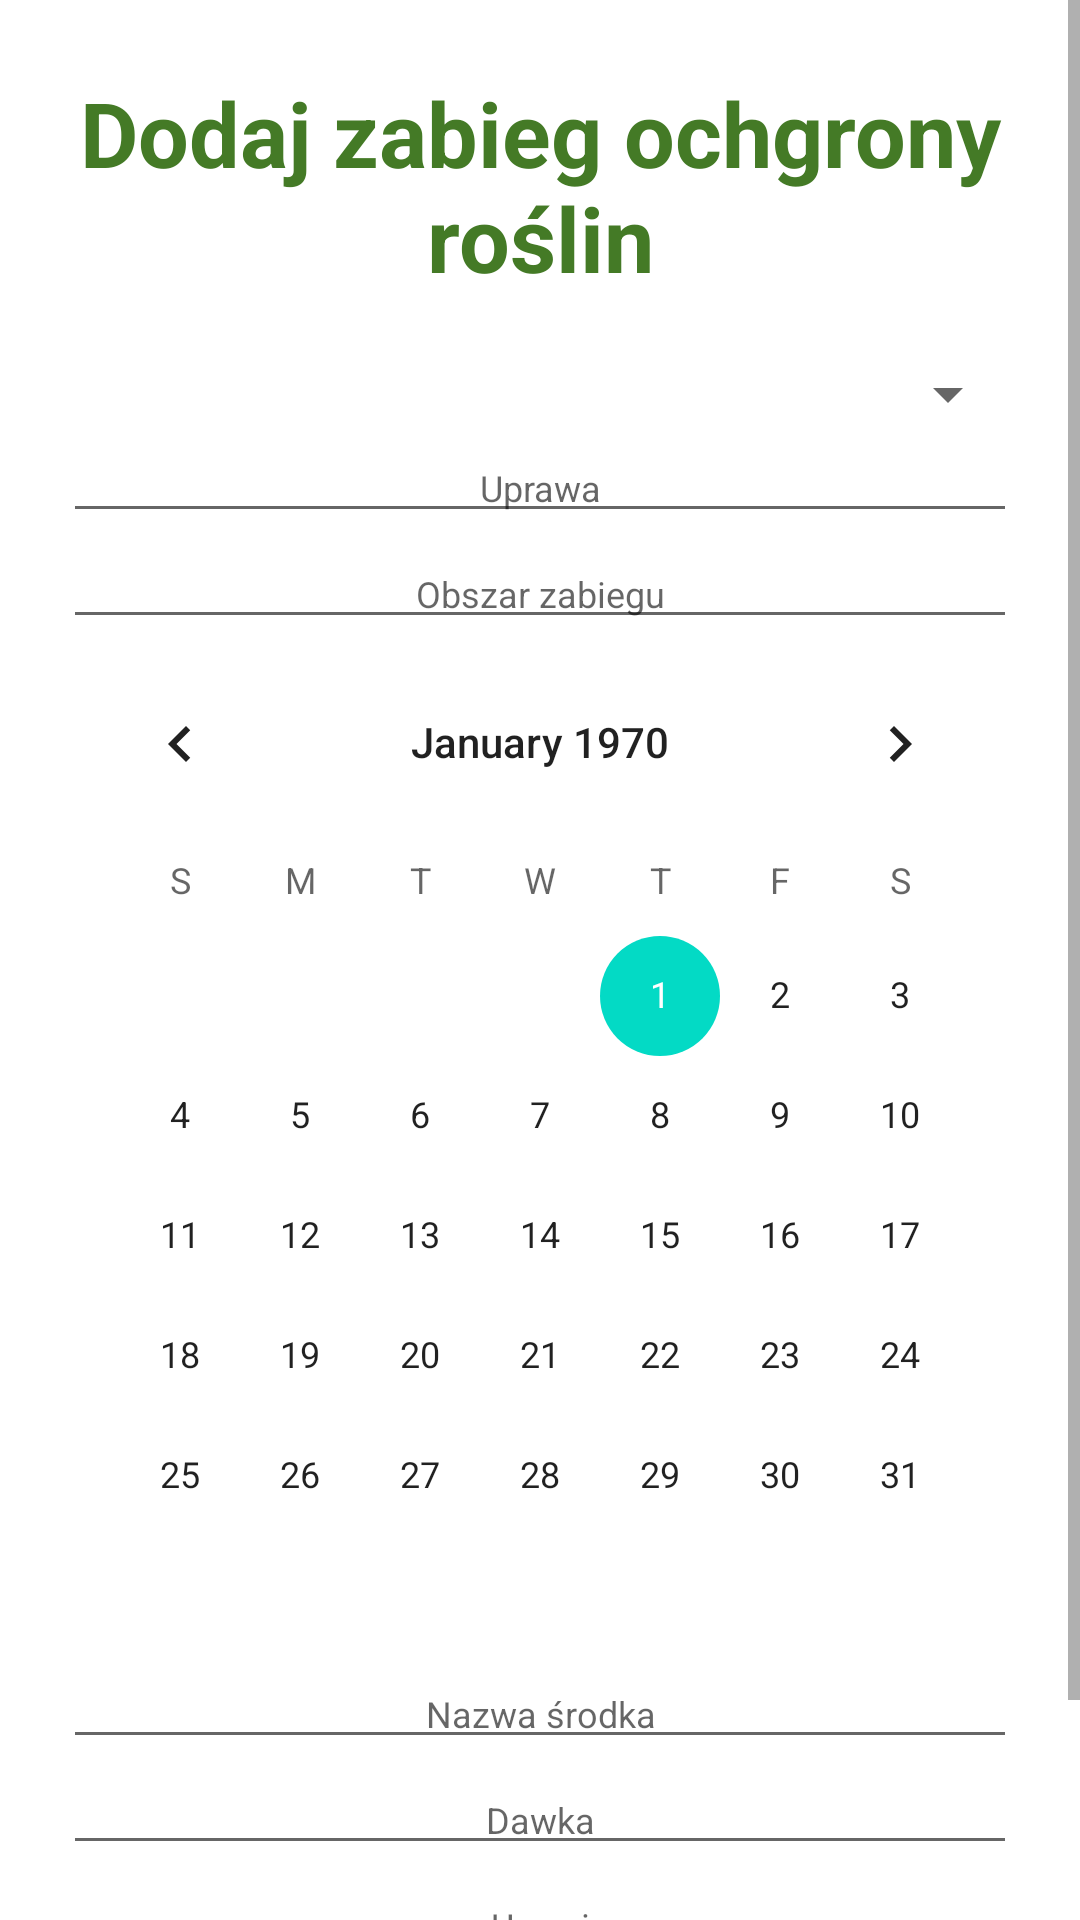

The Android layout XML behind this screen, and the referenced resources:
<!-- AndroidManifest.xml: application theme AppTheme -->
<!-- res/layout/activity_form_z_o.xml -->
<?xml version="1.0" encoding="utf-8"?>
<androidx.constraintlayout.widget.ConstraintLayout xmlns:android="http://schemas.android.com/apk/res/android"
    xmlns:app="http://schemas.android.com/apk/res-auto"
    xmlns:tools="http://schemas.android.com/tools"
    android:layout_width="match_parent"
    android:layout_height="match_parent"
    tools:context=".ui.alerty.Form">

    <ScrollView
        android:layout_width="match_parent"
        android:layout_height="match_parent">
        <LinearLayout
            android:layout_width="match_parent"
            android:layout_height="match_parent"
            android:orientation="vertical">
            <TextView
                android:id="@+id/textView7"
                android:layout_width="match_parent"
                android:layout_height="wrap_content"
                android:layout_marginTop="24dp"
                android:gravity="center"
                android:text="Dodaj zabieg ochgrony roślin"
                android:textColor="@color/colorPrimaryDark"
                android:textSize="30dp"
                android:textStyle="bold"
                app:layout_constraintTop_toTopOf="parent"
                tools:ignore="MissingConstraints"
                tools:layout_editor_absoluteX="0dp" />

            <LinearLayout

                android:layout_width="match_parent"
                android:layout_height="wrap_content"
                android:layout_centerInParent="true"
                android:layout_marginStart="10dp"
                android:layout_marginLeft="10dp"
                android:layout_marginTop="10dp"
                android:layout_marginEnd="10dp"
                android:layout_marginRight="10dp"
                android:layout_marginBottom="10dp"
                android:orientation="vertical"
                android:padding="10dp"
                app:layout_constraintBottom_toBottomOf="parent"
                app:layout_constraintEnd_toEndOf="parent"
                app:layout_constraintStart_toStartOf="parent"
                app:layout_constraintTop_toBottomOf="@+id/textView7">

                <Spinner
                    android:id="@+id/spinner"
                    android:layout_width="match_parent"
                    android:layout_height="wrap_content" />

                <EditText
                    android:id="@+id/EditText12"
                    android:layout_width="match_parent"
                    android:layout_height="wrap_content"
                    android:layout_margin="1dp"
                    android:gravity="center"
                    android:hint="Uprawa"
                    android:textSize="12sp" />

                <EditText
                    android:id="@+id/EditText18"
                    android:layout_width="match_parent"
                    android:layout_height="wrap_content"
                    android:layout_margin="1dp"
                    android:gravity="center"
                    android:hint="Obszar zabiegu"
                    android:inputType="numberDecimal"
                    android:textSize="12sp" />

                <CalendarView
                    android:id="@+id/calendarView"
                    android:layout_width="match_parent"
                    android:layout_height="wrap_content" />

                <EditText
                    android:id="@+id/EditText26"
                    android:layout_width="match_parent"
                    android:layout_height="wrap_content"
                    android:layout_margin="1dp"
                    android:gravity="center"
                    android:hint="Nazwa środka"
                    android:textSize="12sp" />

                <EditText
                    android:id="@+id/EditText27"
                    android:layout_width="match_parent"
                    android:layout_height="wrap_content"
                    android:layout_margin="1dp"
                    android:gravity="center"
                    android:hint="Dawka"
                    android:textSize="12sp" />

                <EditText
                    android:id="@+id/EditText28"
                    android:layout_width="match_parent"
                    android:layout_height="wrap_content"
                    android:layout_margin="1dp"
                    android:gravity="center"
                    android:hint="Uwagi"
                    android:textSize="12sp" />

                <Button
                    android:id="@+id/btnAddForm"
                    android:layout_width="match_parent"
                    android:layout_height="45dp"
                    android:background="@color/colorPrimaryDark"
                    android:onClick="FormA"
                    android:padding="10dp"
                    android:text="Dodaj"
                    android:textColor="@android:color/white" />
            </LinearLayout>
        </LinearLayout>
    </ScrollView>



</androidx.constraintlayout.widget.ConstraintLayout>
<!-- resources referenced by this layout -->
<resources>
  <color name="colorPrimaryDark">#447a26</color>
</resources>
